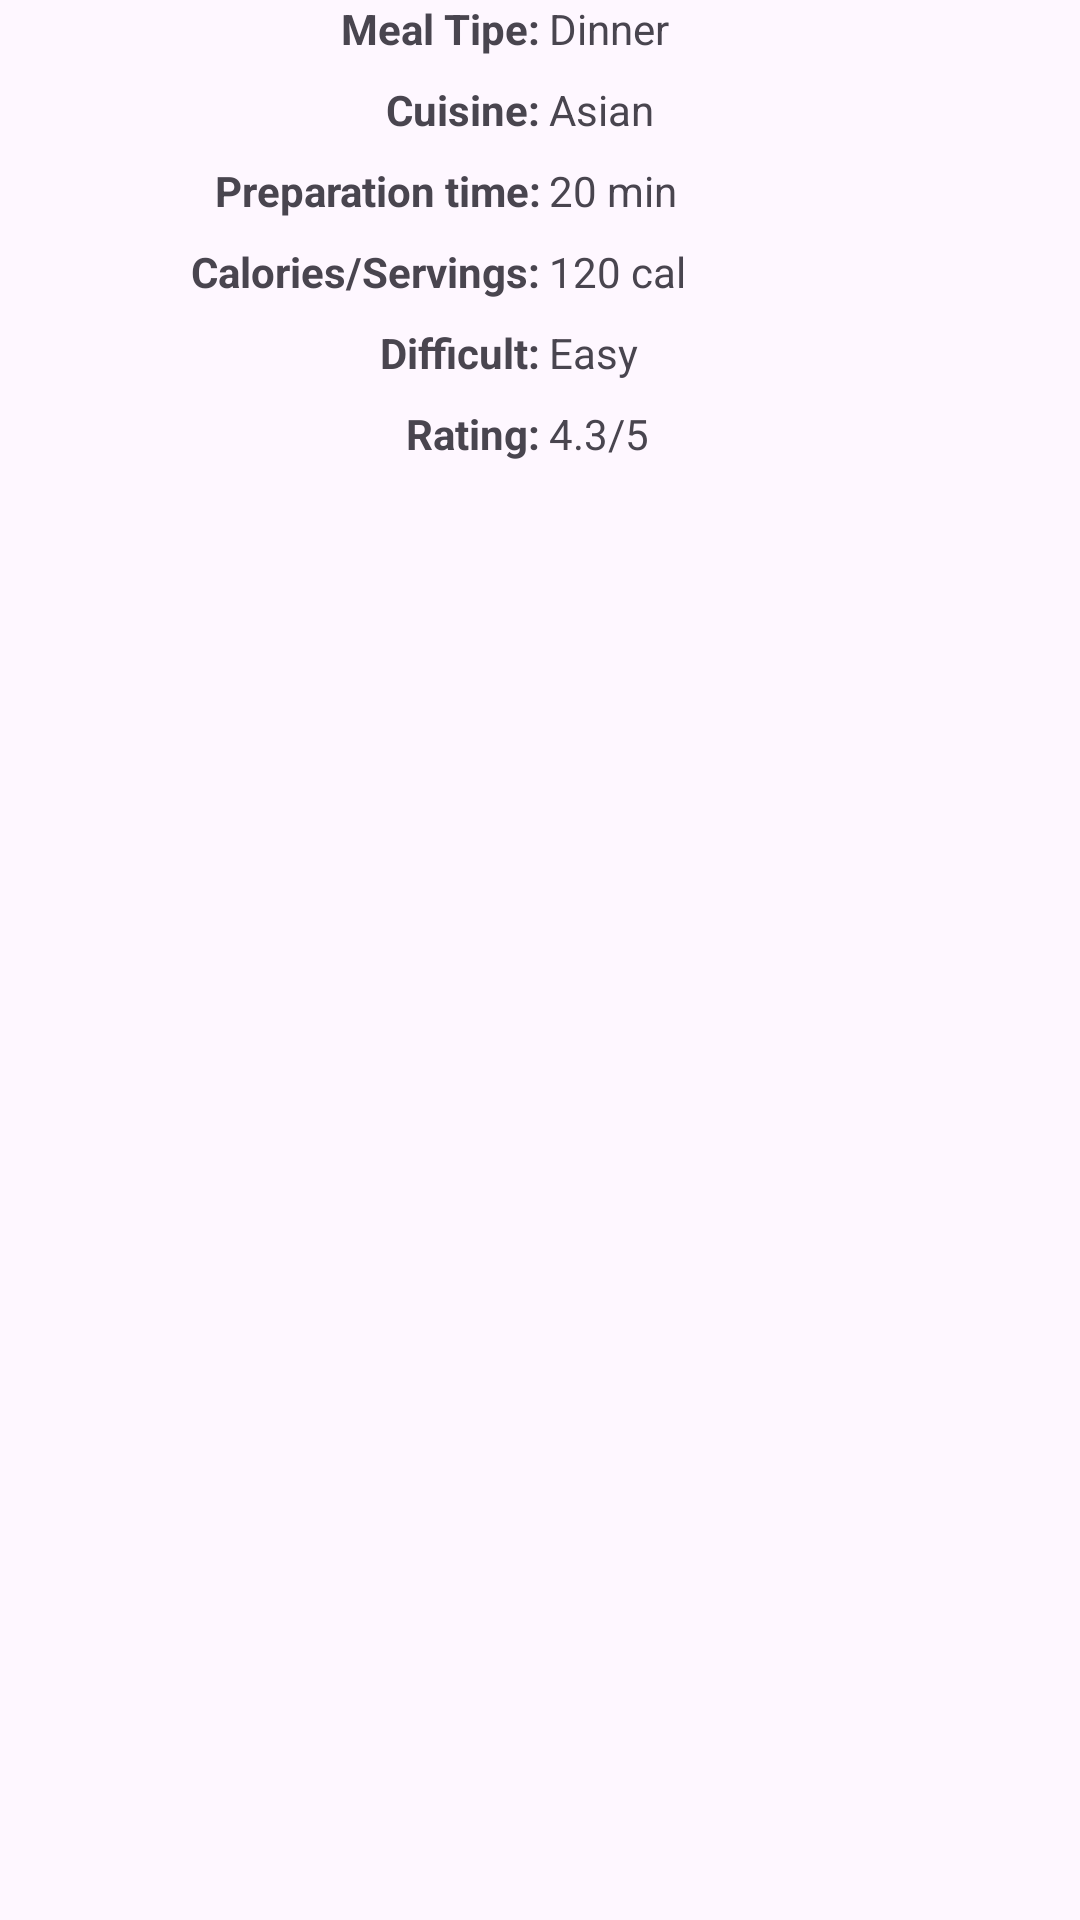

Reconstruct the res/layout file that produces this screen, plus the resources it refers to.
<!-- AndroidManifest.xml: application theme Theme.DiscoverDishesApp -->
<!-- res/layout/detail_content_details.xml -->
<?xml version="1.0" encoding="utf-8"?>
<ScrollView
    xmlns:android="http://schemas.android.com/apk/res/android"
    android:layout_width="match_parent"
    android:layout_height="match_parent"
    android:fillViewport="true">

    <LinearLayout
        xmlns:tools="http://schemas.android.com/tools"
        android:orientation="vertical"
        android:layout_width="match_parent"
        android:layout_height="wrap_content"
        android:paddingBottom="35dp">

        <LinearLayout
            android:layout_width="match_parent"
            android:layout_height="wrap_content"
            android:orientation="horizontal"
            android:layout_marginBottom="8dp">
            <TextView
                android:textAlignment="textEnd"
                android:layout_width="0dp"
                android:layout_height="wrap_content"
                android:layout_weight="1"
                android:textStyle="bold"
                android:text="Meal Tipe:">
            </TextView>
            <TextView
                android:id="@+id/mealTypeTextView"
                android:layout_width="0dp"
                android:layout_height="wrap_content"
                android:layout_weight="1"
                android:paddingStart="3dp"
                android:text="Dinner"
                tools:ignore="RtlSymmetry">
            </TextView>
        </LinearLayout>
        <LinearLayout
            android:layout_width="match_parent"
            android:layout_height="wrap_content"
            android:orientation="horizontal"
            android:layout_marginBottom="8dp">
            <TextView
                android:textAlignment="textEnd"
                android:layout_width="0dp"
                android:layout_height="wrap_content"
                android:layout_weight="1"
                android:textStyle="bold"
                android:text="Cuisine:">
            </TextView>
            <TextView
                android:id="@+id/cuisineTextView"
                android:layout_width="0dp"
                android:layout_height="wrap_content"
                android:layout_weight="1"
                android:paddingStart="3dp"
                android:text="Asian"
                tools:ignore="RtlSymmetry">
            </TextView>
        </LinearLayout>
        <LinearLayout
            android:layout_width="match_parent"
            android:layout_height="wrap_content"
            android:orientation="horizontal"
            android:layout_marginBottom="8dp">
            <TextView
                android:textAlignment="textEnd"
                android:layout_width="0dp"
                android:layout_height="wrap_content"
                android:layout_weight="1"
                android:textStyle="bold"
                android:text="Preparation time:">
            </TextView>
            <TextView
                android:id="@+id/timeTextView"
                android:layout_width="0dp"
                android:layout_height="wrap_content"
                android:layout_weight="1"
                android:paddingStart="3dp"
                android:text="20 min"
                tools:ignore="RtlSymmetry">
            </TextView>
        </LinearLayout>
        <LinearLayout
            android:layout_width="match_parent"
            android:layout_height="wrap_content"
            android:orientation="horizontal"
            android:layout_marginBottom="8dp">
            <TextView
                android:textAlignment="textEnd"
                android:layout_width="0dp"
                android:layout_height="wrap_content"
                android:layout_weight="1"
                android:textStyle="bold"
                android:text="Calories/Servings:">
            </TextView>
            <TextView
                android:id="@+id/caloriesTextView"
                android:layout_width="0dp"
                android:layout_height="wrap_content"
                android:layout_weight="1"
                android:paddingStart="3dp"
                android:text="120 cal"
                tools:ignore="RtlSymmetry">
            </TextView>
        </LinearLayout>
        <LinearLayout
            android:layout_width="match_parent"
            android:layout_height="wrap_content"
            android:orientation="horizontal"
            android:layout_marginBottom="8dp">
            <TextView
                android:textAlignment="textEnd"
                android:layout_width="0dp"
                android:layout_height="wrap_content"
                android:layout_weight="1"
                android:textStyle="bold"
                android:text="Difficult:">
            </TextView>
            <TextView
                android:id="@+id/difficultTextView"
                android:layout_width="0dp"
                android:layout_height="wrap_content"
                android:layout_weight="1"
                android:paddingStart="3dp"
                android:text="Easy"
                tools:ignore="RtlSymmetry">
            </TextView>
        </LinearLayout>
        <LinearLayout
            android:layout_width="match_parent"
            android:layout_height="wrap_content"
            android:orientation="horizontal"
            android:layout_marginBottom="8dp">
            <TextView
                android:textAlignment="textEnd"
                android:layout_width="0dp"
                android:layout_height="wrap_content"
                android:layout_weight="1"
                android:textStyle="bold"
                android:text="Rating:">
            </TextView>
            <TextView
                android:id="@+id/ratingTextView"
                android:layout_width="0dp"
                android:layout_height="wrap_content"
                android:layout_weight="1"
                android:paddingStart="3dp"
                android:text="4.3/5"
                tools:ignore="RtlSymmetry">
            </TextView>
        </LinearLayout>


    </LinearLayout>
</ScrollView>
<!-- resources referenced by this layout -->
<resources>
  <style name="Theme.DiscoverDishesApp" parent="Base.Theme.DiscoverDishesApp" />
  <style name="Base.Theme.DiscoverDishesApp" parent="Theme.Material3.DayNight">
          
          
      </style>
</resources>
